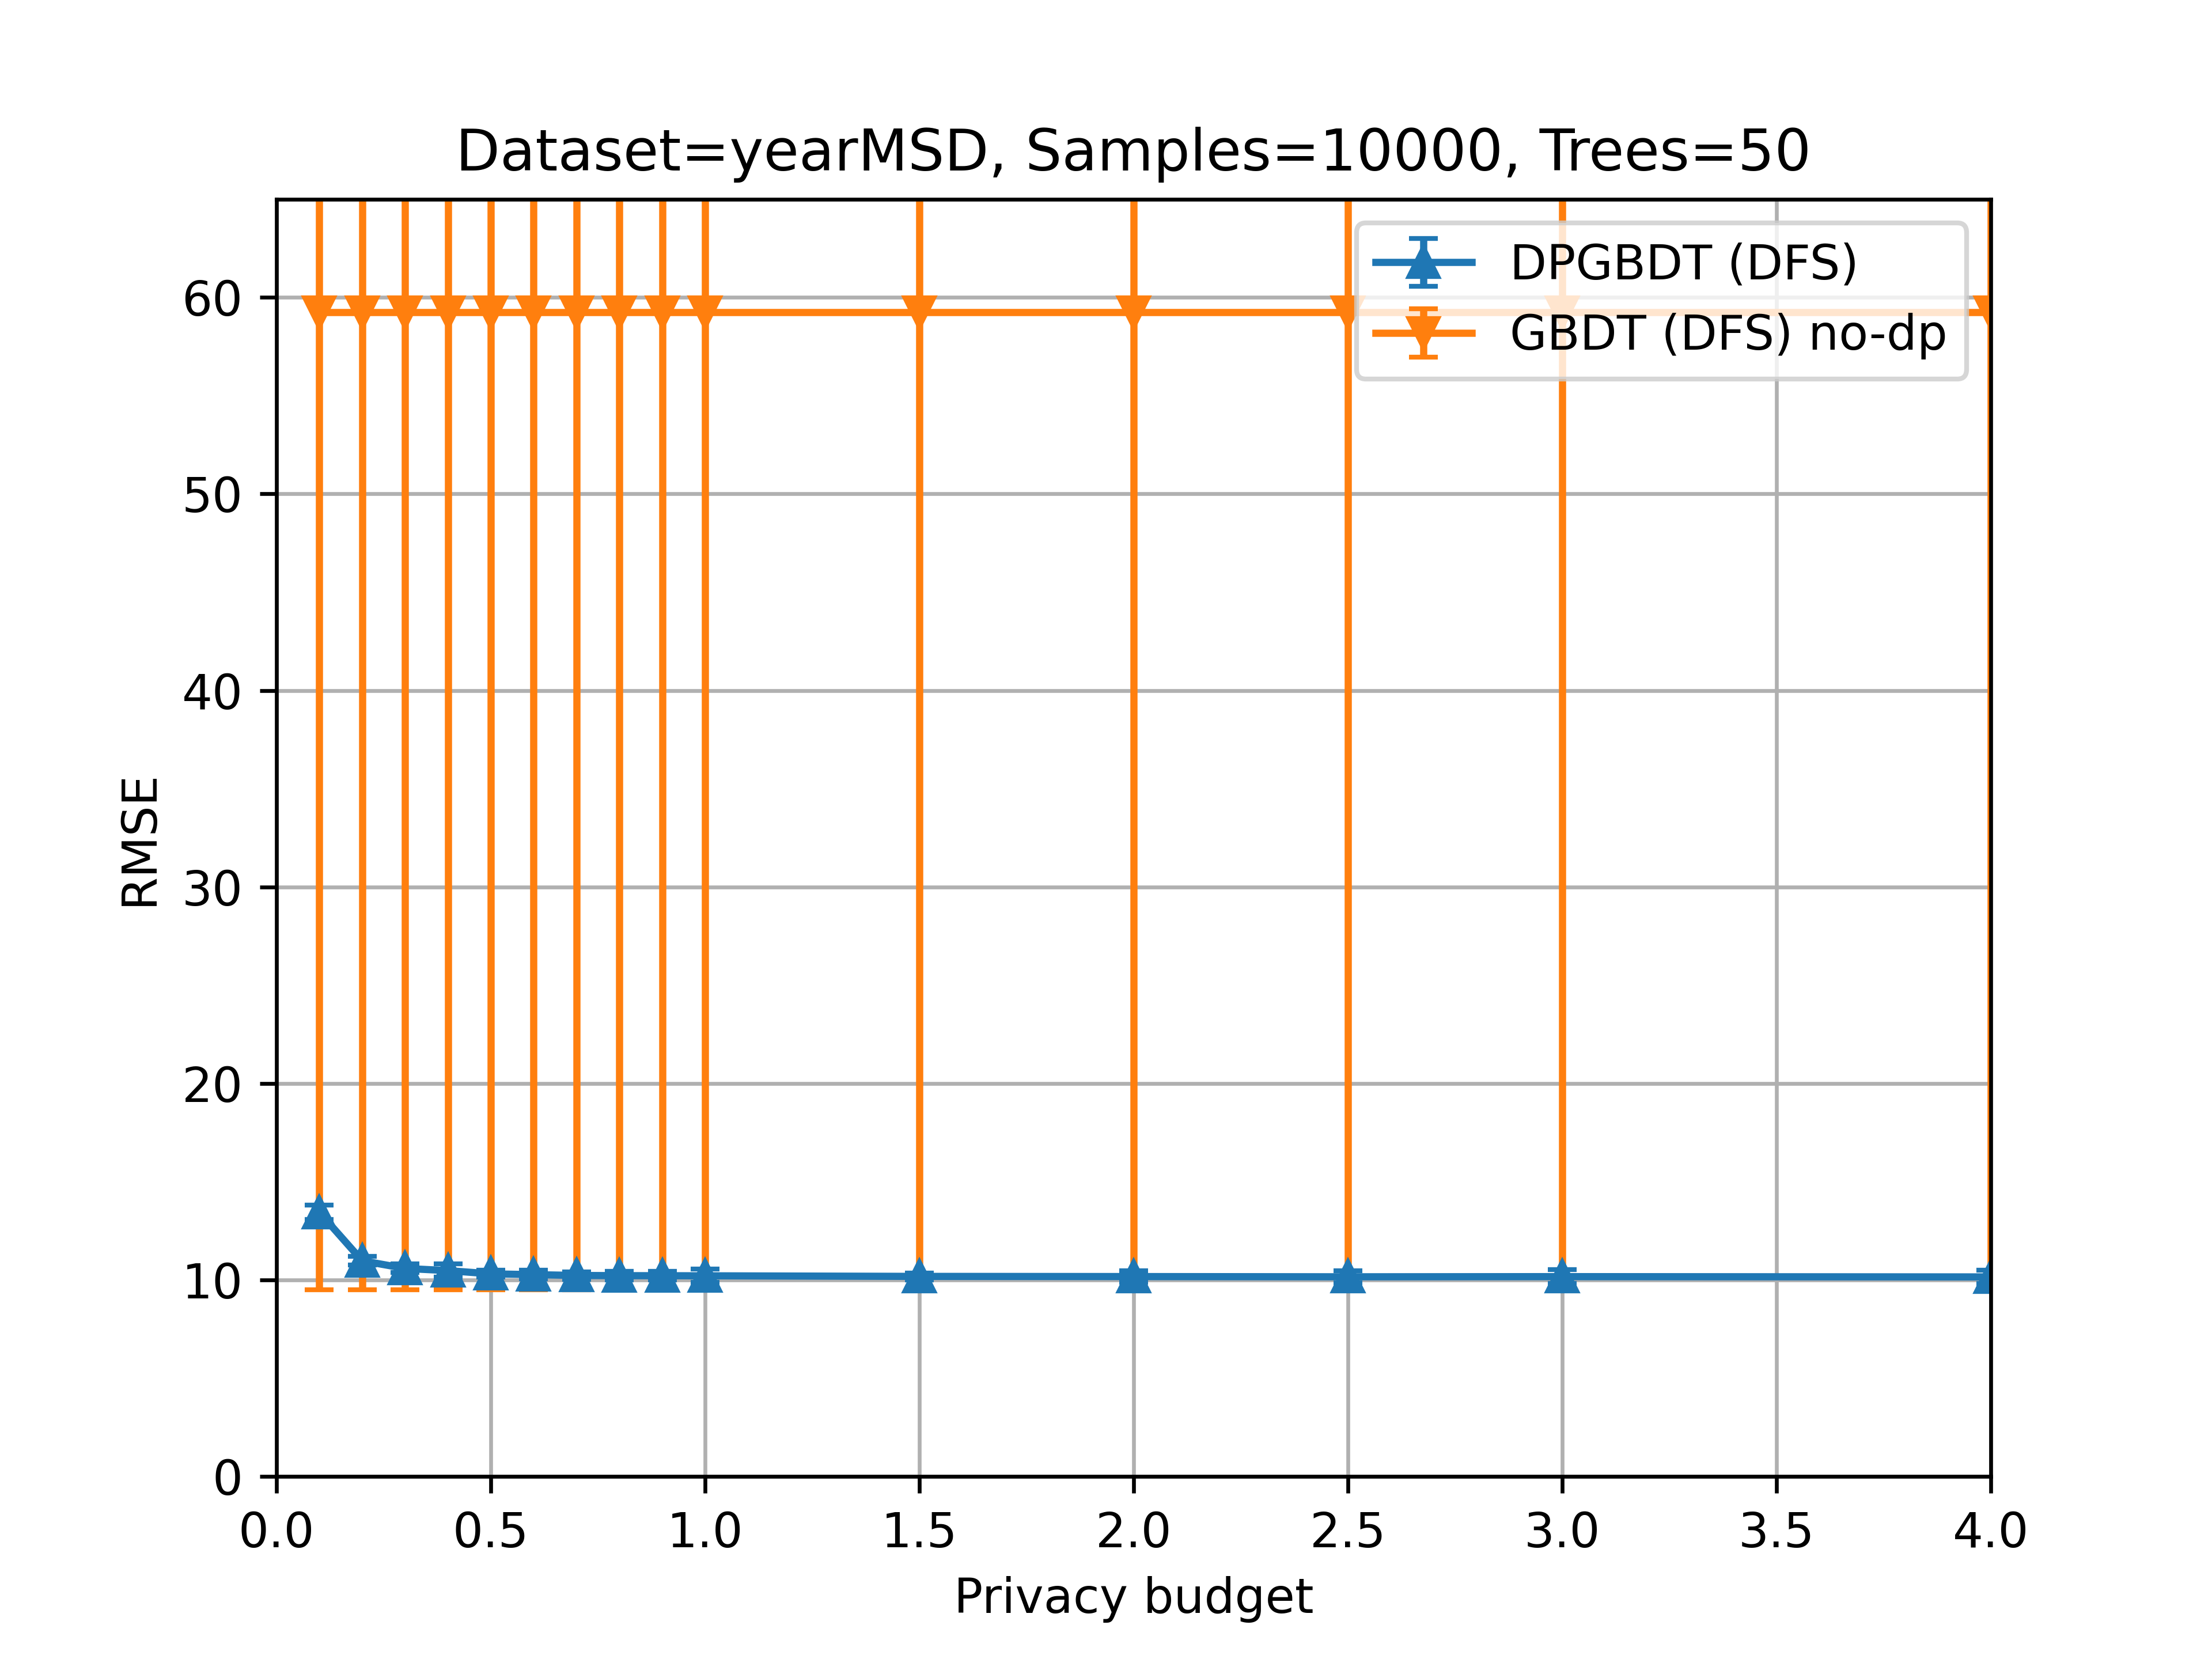

The file beside this chart, header and first rows:
dataset, nb_samples, nb_trees, use_dp, privacy_budget, mean, std
yearMSD_size_10000, 10000, 50, false, 0, 59.23, 49.72
yearMSD_size_10000, 10000, 50, true, 0.1, 13.44, 0.3726
yearMSD_size_10000, 10000, 50, true, 0.2, 10.98, 0.2108
yearMSD_size_10000, 10000, 50, true, 0.3, 10.59, 0.2195
yearMSD_size_10000, 10000, 50, true, 0.4, 10.48, 0.3399
yearMSD_size_10000, 10000, 50, true, 0.5, 10.31, 0.176
yearMSD_size_10000, 10000, 50, true, 0.6, 10.27, 0.2232
yearMSD_size_10000, 10000, 50, true, 0.7, 10.23, 0.1942
yearMSD_size_10000, 10000, 50, true, 0.8, 10.22, 0.2262
yearMSD_size_10000, 10000, 50, true, 0.9, 10.22, 0.2088
yearMSD_size_10000, 10000, 50, true, 1, 10.21, 0.3386
yearMSD_size_10000, 10000, 50, true, 1.5, 10.18, 0.1823
yearMSD_size_10000, 10000, 50, true, 2, 10.17, 0.2869
yearMSD_size_10000, 10000, 50, true, 2.5, 10.16, 0.3078
yearMSD_size_10000, 10000, 50, true, 3, 10.17, 0.3452
yearMSD_size_10000, 10000, 50, true, 4, 10.16, 0.3451
